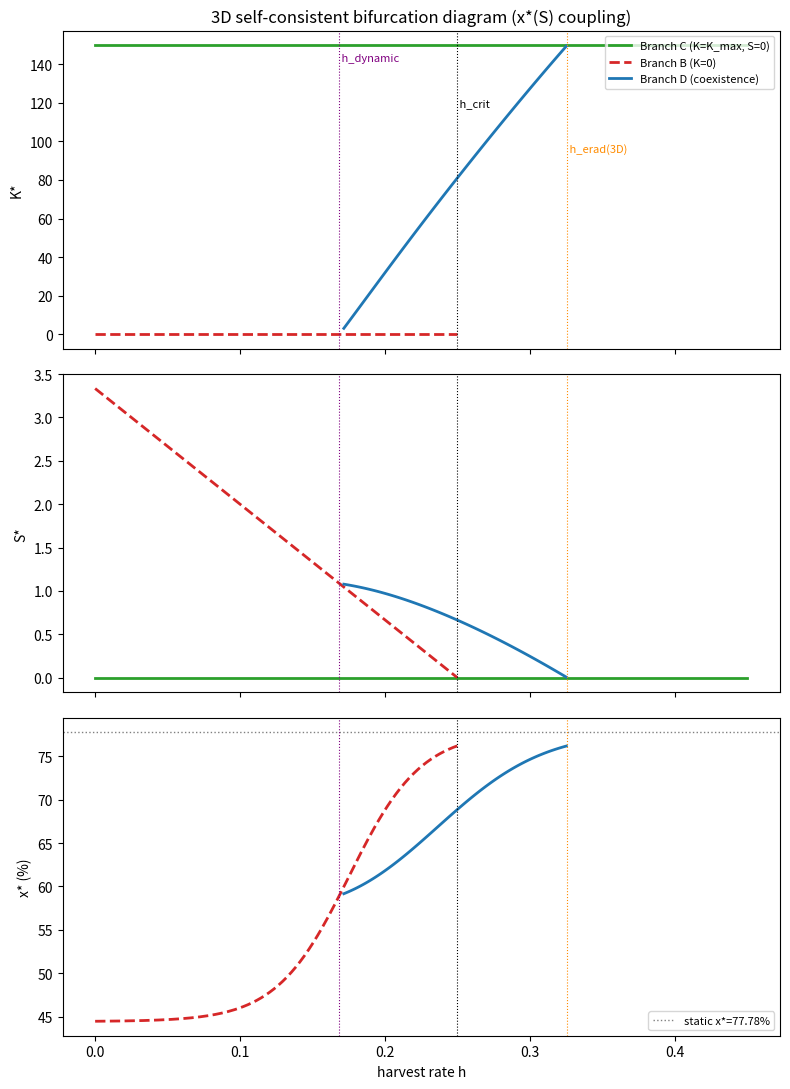

Write the Python code that produced this figure. (Note: this script raises an exception after producing the figure.)
"""
3D self-consistent bifurcation analysis for the CEPPM model.
=============================================================

Unlike the earlier 2D appendix script (bifurcation_analysis_h.py), which
fixed r_eff and alpha_eff at constant baseline values (r_base, alpha_base,
i.e. treated the EGT strategy layer as switched off), this script solves
the full coupled system self-consistently: at every stoat density S, the
behavioural strategy mix is assumed to sit at its replicator-dynamics
equilibrium x*(S), and that x*(S) is fed into r_eff(x) and alpha_eff(x)
before the K/S fixed points are found.

This produces "h_dynamic" (~0.1685) and an eradication threshold on the
coexistence branch (~0.324), which are DIFFERENT quantities from the
paper's own h_survival (0.1654) and h_erad (0.32):

  - h_survival (paper, Eqs 10-11): feasibility threshold. x is chosen by
    argmax_x[r_eff(x)/alpha_eff(x)] -- the best-case strategy bound, i.e.
    "does there exist a behavioural mix under which kiwi growth is
    possible". This is NOT reproduced here; it's a different construction
    (optimization over x, not a dynamical equilibrium in x).

  - h_erad (paper): the stoat-eradication threshold -- a property of the
    STOAT subsystem only, unrelated to kiwi growth feasibility.

  - h_dynamic (this script): realized threshold. x tracks the actual
    replicator equilibrium x*(S) induced by stoat density, and growth is
    evaluated along that self-consistent trajectory, not at the optimum.

Do not conflate h_dynamic with either h_survival or h_erad from the paper.
"""

import numpy as np
from scipy.optimize import brentq, fsolve
import matplotlib.pyplot as plt

# ---------------------------------------------------------------------
# 1. Model parameters (from kiwi_conservation_analysis_v7.py)
# ---------------------------------------------------------------------
a, b = 0.35, 0.55      # base payoffs, open-foraging row
c, d = 0.45, 0.20      # base payoffs, cover-foraging row

r_base     = 0.05
alpha_base = 0.044
beta       = 0.0175
delta      = 0.35
r_stoat    = 0.60
S_max      = 8.0
K_max      = 150.0
H          = 0.1       # Holling handling time
kappa_learn_baseline = 1.5

open_vuln, cover_vuln = 1.3, 0.7
sig_k, S_mid          = 3.0, 1.0     # dynamic-payoff sigmoid params
open_max, cov_max     = 0.30, 0.15   # dynamic-payoff penalty caps

# Static ESS (base payoffs, S-independent)
denom_static = (a - b) + (d - c)
x_star_static = (d - b) / denom_static     # = 7/9 = 0.77778
PI_BAR_ESS = x_star_static * (x_star_static * a + (1 - x_star_static) * b) \
             + (1 - x_star_static) * (x_star_static * c + (1 - x_star_static) * d)

H_CRIT = r_stoat - delta                    # = 0.25, exact


# ---------------------------------------------------------------------
# 2. Self-consistent replicator equilibrium x*(S)
# ---------------------------------------------------------------------
def x_star_of_S(S):
    """
    Interior equilibrium of dx/dt=0 under DYNAMIC (S-dependent) payoffs.
    Derived analytically (open_pen and cov_pen cancel out of a-b and d-c
    respectively, since the sigmoid penalty is additive within each row):

        x*(S) = 7/9 - (1/3) * sigmoid(S)

    where sigmoid(S) = 1 / (1 + exp(-sig_k*(S - S_mid))).
    Verified by direct substitution into the dynamic payoff matrix.
    """
    sig = 1.0 / (1.0 + np.exp(-sig_k * (S - S_mid)))
    return x_star_static - (1.0 / 3.0) * sig


def r_eff_of_x(x):
    piA = x * a + (1 - x) * b
    piB = x * c + (1 - x) * d
    avg_reproduction = x * piA + (1 - x) * piB
    return r_base * (avg_reproduction / PI_BAR_ESS)


def alpha_eff_of_x(x):
    avg_vulnerability = x * open_vuln + (1 - x) * cover_vuln
    return alpha_base * avg_vulnerability


def f_K(alpha_eff, K):
    return (alpha_eff * K) / (1.0 + alpha_eff * H * K)


# ---------------------------------------------------------------------
# 3. Branch B (K=0, S-floor branch) -- closed form
# ---------------------------------------------------------------------
def S_branch_B(h):
    """K=0 => f_K=0, so dS/dt = r_stoat*S*(1-S/S_max) - delta*S - h*S = 0."""
    S = S_max * (1.0 - (delta + h) / r_stoat)
    return max(S, 0.0)


# ---------------------------------------------------------------------
# 4. Branch D (coexistence, K>0 & S>0) -- self-consistent root-find
# ---------------------------------------------------------------------
def branch_D_residual(S, h):
    """
    Reduce the 2-equation (K,S) fixed-point system to a single residual in S:
      (i)  dS/dt=0 (S>0) pins f_K(alpha_eff,K) = f_target(S,h)
      (ii) invert f_K(.) for K given f_target
      (iii) plug into dK/dt=0 and return the residual
    Returns None if no physically valid K exists at this S.
    """
    if S <= 1e-9 or S >= S_max:
        return None
    x = x_star_of_S(S)
    r_e = r_eff_of_x(x)
    al_e = alpha_eff_of_x(x)

    f_target = (delta + h - r_stoat * (1.0 - S / S_max)) / beta
    if f_target <= 1e-9:
        return None
    denom = al_e * (1.0 - f_target * H)
    if denom <= 1e-9:
        return None
    K = f_target / denom
    if K <= 0 or K > 5 * K_max:
        return None

    lhs = r_e * K * (1.0 - K / K_max)
    rhs = f_target * S
    return lhs - rhs, K


def solve_branch_D(h, S_grid=None):
    """Scan S for a sign change in the residual, then bisect. Returns (S*, K*) or None."""
    if S_grid is None:
        S_grid = np.linspace(1e-3, S_max - 1e-3, 400)
    prev_S, prev_val = None, None
    for S in S_grid:
        out = branch_D_residual(S, h)
        if out is None:
            prev_S, prev_val = None, None
            continue
        val, _ = out
        if prev_val is not None and np.sign(val) != np.sign(prev_val):
            def resid_only(SS):
                o = branch_D_residual(SS, h)
                return o[0] if o is not None else np.nan
            try:
                S_root = brentq(resid_only, prev_S, S, xtol=1e-8)
                out_root = branch_D_residual(S_root, h)
                if out_root is not None:
                    return S_root, out_root[1]
            except Exception:
                pass
        prev_S, prev_val = S, val
    return None


# ---------------------------------------------------------------------
# 5. h_dynamic: transcritical point where Branch D merges into Branch B
#    (K-direction stability of Branch B changes sign)
# ---------------------------------------------------------------------
def branch_B_K_growth_rate(h):
    """
    Linear (small-K) growth rate of K on Branch B:
    d(dK/dt)/dK |_{K=0} = r_eff(x_B) - alpha_eff(x_B) * S_B(h)
    Positive => K=0 unstable in the K-direction => coexistence branch exists.
    """
    S_B = S_branch_B(h)
    x_B = x_star_of_S(S_B)
    return r_eff_of_x(x_B) - alpha_eff_of_x(x_B) * S_B


def find_h_dynamic():
    h_lo, h_hi = 0.05, H_CRIT - 1e-6
    f_lo = branch_B_K_growth_rate(h_lo)
    f_hi = branch_B_K_growth_rate(h_hi)
    if np.sign(f_lo) == np.sign(f_hi):
        raise RuntimeError("No sign change found for h_dynamic in search range.")
    return brentq(branch_B_K_growth_rate, h_lo, h_hi, xtol=1e-8)


def find_h_erad_3D(h_dynamic):
    """Sweep h upward from just above h_crit until Branch D's S* root vanishes."""
    h_grid = np.linspace(H_CRIT + 1e-4, 0.5, 2000)
    last_good = None
    for h in h_grid:
        sol = solve_branch_D(h)
        if sol is None:
            if last_good is not None:
                return 0.5 * (last_good + h)
            continue
        last_good = h
    return last_good


# ---------------------------------------------------------------------
# 6. Full 3D Jacobian (finite-difference) for stability / Hopf checks
# ---------------------------------------------------------------------
def dynamic_payoff_matrix(S):
    sig = 1.0 / (1.0 + np.exp(-sig_k * (S - S_mid)))
    open_pen, cov_pen = open_max * sig, cov_max * sig
    return np.array([
        [max(a - open_pen, 0.01), max(b - open_pen, 0.01)],
        [max(c - cov_pen, 0.01),  max(d - cov_pen, 0.01)]
    ])


def full_rhs(y, h, kappa):
    x, K, S = y
    x = np.clip(x, 1e-6, 1 - 1e-6)
    K = max(K, 0.0)
    S = max(S, 0.0)

    pm = dynamic_payoff_matrix(S)
    piA = x * pm[0, 0] + (1 - x) * pm[0, 1]
    piB = x * pm[1, 0] + (1 - x) * pm[1, 1]
    pi_avg = x * piA + (1 - x) * piB
    dxdt = kappa * x * (piA - pi_avg)

    r_e = r_eff_of_x(x)
    al_e = alpha_eff_of_x(x)
    fK = f_K(al_e, K)
    dKdt = r_e * K * (1 - K / K_max) - fK * S

    natural = r_stoat * S * (1 - S / S_max) + beta * fK * S - delta * S
    dSdt = natural - h * S
    return np.array([dxdt, dKdt, dSdt])


def jacobian_fd(y, h, kappa, eps=1e-6):
    J = np.zeros((3, 3))
    f0 = full_rhs(y, h, kappa)
    for i in range(3):
        y_pert = np.array(y, dtype=float)
        y_pert[i] += eps
        f1 = full_rhs(y_pert, h, kappa)
        J[:, i] = (f1 - f0) / eps
    return J


def max_real_eigenvalue_branch_D(h, kappa):
    sol = solve_branch_D(h)
    if sol is None:
        return None
    S_star, K_star = sol
    x_star = x_star_of_S(S_star)
    J = jacobian_fd([x_star, K_star, S_star], h, kappa)
    eigvals = np.linalg.eigvals(J)
    return float(np.max(eigvals.real))


# ---------------------------------------------------------------------
# 7. Run the analysis
# ---------------------------------------------------------------------
if __name__ == "__main__":
    print("=" * 70)
    print("3D SELF-CONSISTENT BIFURCATION ANALYSIS")
    print("=" * 70)

    h_dynamic = find_h_dynamic()
    h_erad_3D = find_h_erad_3D(h_dynamic)

    print(f"\nh_crit          = {H_CRIT:.4f}   (exact, r_stoat - delta)")
    print(f"h_dynamic       = {h_dynamic:.4f}  (Branch B -> Branch D transcritical, "
          f"self-consistent x*(S))")
    print(f"h_erad (3D)     = {h_erad_3D:.4f}  (Branch D coexistence S* -> 0)")
    print("\nFor comparison (NOT reproduced by this script, see paper/appendix):")
    print("  h_survival (paper, Eqs 10-11, x_critical argmax bound) = 0.1654")
    print("  h_erad     (paper, stoat-only threshold)                = ~0.32")
    print("  h_fold     (2D appendix, fixed alpha_base, superseded)  = 0.1648")

    # ---- Sweep h to build the 3-panel state diagram --------------------
    h_vals = np.linspace(0.0, 0.45, 300)
    K_D, S_D, x_D, h_D_valid = [], [], [], []
    K_B, S_B_arr, x_B_arr, h_B_valid = [], [], [], []

    for h in h_vals:
        # Branch B always defined for h < h_crit (S_B > 0)
        S_B_val = S_branch_B(h)
        if S_B_val > 1e-9:
            h_B_valid.append(h)
            S_B_arr.append(S_B_val)
            K_B.append(0.0)
            x_B_arr.append(x_star_of_S(S_B_val))

        sol = solve_branch_D(h)
        if sol is not None:
            S_star, K_star = sol
            h_D_valid.append(h)
            S_D.append(S_star)
            K_D.append(K_star)
            x_D.append(x_star_of_S(S_star))

    # Branch C: K=K_max, S=0 (always exists for all h; stability changes at h_erad_3D)
    h_C = h_vals
    K_C = np.full_like(h_C, K_max)
    S_C = np.zeros_like(h_C)

    # ---- Figure 1: 3-panel state diagram --------------------------------
    fig, axes = plt.subplots(3, 1, figsize=(8, 11), sharex=True)

    axes[0].plot(h_C, K_C, color='#2ca02c', lw=2, label='Branch C (K=K_max, S=0)')
    axes[0].plot(h_B_valid, K_B, color='#d62728', lw=2, ls='--', label='Branch B (K=0)')
    axes[0].plot(h_D_valid, K_D, color='#1f77b4', lw=2, label='Branch D (coexistence)')
    axes[0].set_ylabel('K*')
    axes[0].legend(fontsize=8, loc='upper right')
    axes[0].set_title('3D self-consistent bifurcation diagram (x*(S) coupling)')

    axes[1].plot(h_C, S_C, color='#2ca02c', lw=2)
    axes[1].plot(h_B_valid, S_B_arr, color='#d62728', lw=2, ls='--')
    axes[1].plot(h_D_valid, S_D, color='#1f77b4', lw=2)
    axes[1].set_ylabel('S*')

    axes[2].plot(h_B_valid, [v * 100 for v in x_B_arr], color='#d62728', lw=2, ls='--')
    axes[2].plot(h_D_valid, [v * 100 for v in x_D], color='#1f77b4', lw=2)
    axes[2].axhline(x_star_static * 100, color='gray', lw=1, ls=':', label='static x*=77.78%')
    axes[2].set_ylabel('x* (%)')
    axes[2].set_xlabel('harvest rate h')
    axes[2].legend(fontsize=8, loc='lower right')

    for ax in axes:
        ax.axvline(H_CRIT, color='k', lw=0.8, ls=':')
        ax.axvline(h_dynamic, color='purple', lw=0.8, ls=':')
        ax.axvline(h_erad_3D, color='darkorange', lw=0.8, ls=':')

    axes[0].text(h_dynamic, axes[0].get_ylim()[1] * 0.9, ' h_dynamic', color='purple', fontsize=8)
    axes[0].text(H_CRIT, axes[0].get_ylim()[1] * 0.75, ' h_crit', color='k', fontsize=8)
    axes[0].text(h_erad_3D, axes[0].get_ylim()[1] * 0.6, ' h_erad(3D)', color='darkorange', fontsize=8)

    fig.tight_layout()
    fig.savefig('/mnt/user-data/outputs/3D_state_diagram_3panel_selfconsistent.png', dpi=150)
    print("\nSaved: 3D_state_diagram_3panel_selfconsistent.png")

    # ---- Figure 2: eigenvalue heatmap (h x kappa_learn) on Branch D -----
    h_heat = np.linspace(h_dynamic + 0.005, h_erad_3D - 0.005, 40)
    kappa_heat = np.logspace(-4, 3, 40)  # 0.0001 to 1000
    heat = np.full((len(kappa_heat), len(h_heat)), np.nan)

    for j, h in enumerate(h_heat):
        for i, kappa in enumerate(kappa_heat):
            val = max_real_eigenvalue_branch_D(h, kappa)
            if val is not None:
                heat[i, j] = val

    fig2, ax2 = plt.subplots(figsize=(8, 6))
    im = ax2.pcolormesh(h_heat, kappa_heat, heat, shading='auto', cmap='RdBu_r',
                         vmin=-np.nanmax(np.abs(heat)), vmax=np.nanmax(np.abs(heat)))
    ax2.set_yscale('log')
    ax2.set_xlabel('harvest rate h')
    ax2.set_ylabel('kappa_learn (log scale)')
    ax2.set_title('max Re(eigenvalue) on Branch D — no Hopf if never > 0')
    fig2.colorbar(im, ax=ax2, label='max Re(eigenvalue)')
    fig2.tight_layout()
    fig2.savefig('/mnt/user-data/outputs/eigenvalue_heatmap_selfconsistent.png', dpi=150)
    print("Saved: eigenvalue_heatmap_selfconsistent.png")

    max_overall = np.nanmax(heat)
    print(f"\nMax Re(eigenvalue) found across full (h, kappa_learn) grid: {max_overall:.6f}")
    print("(Negative/zero everywhere => no oscillatory (Hopf) instability under "
          "self-consistent x*(S) coupling, consistent with earlier 2D result.)")
